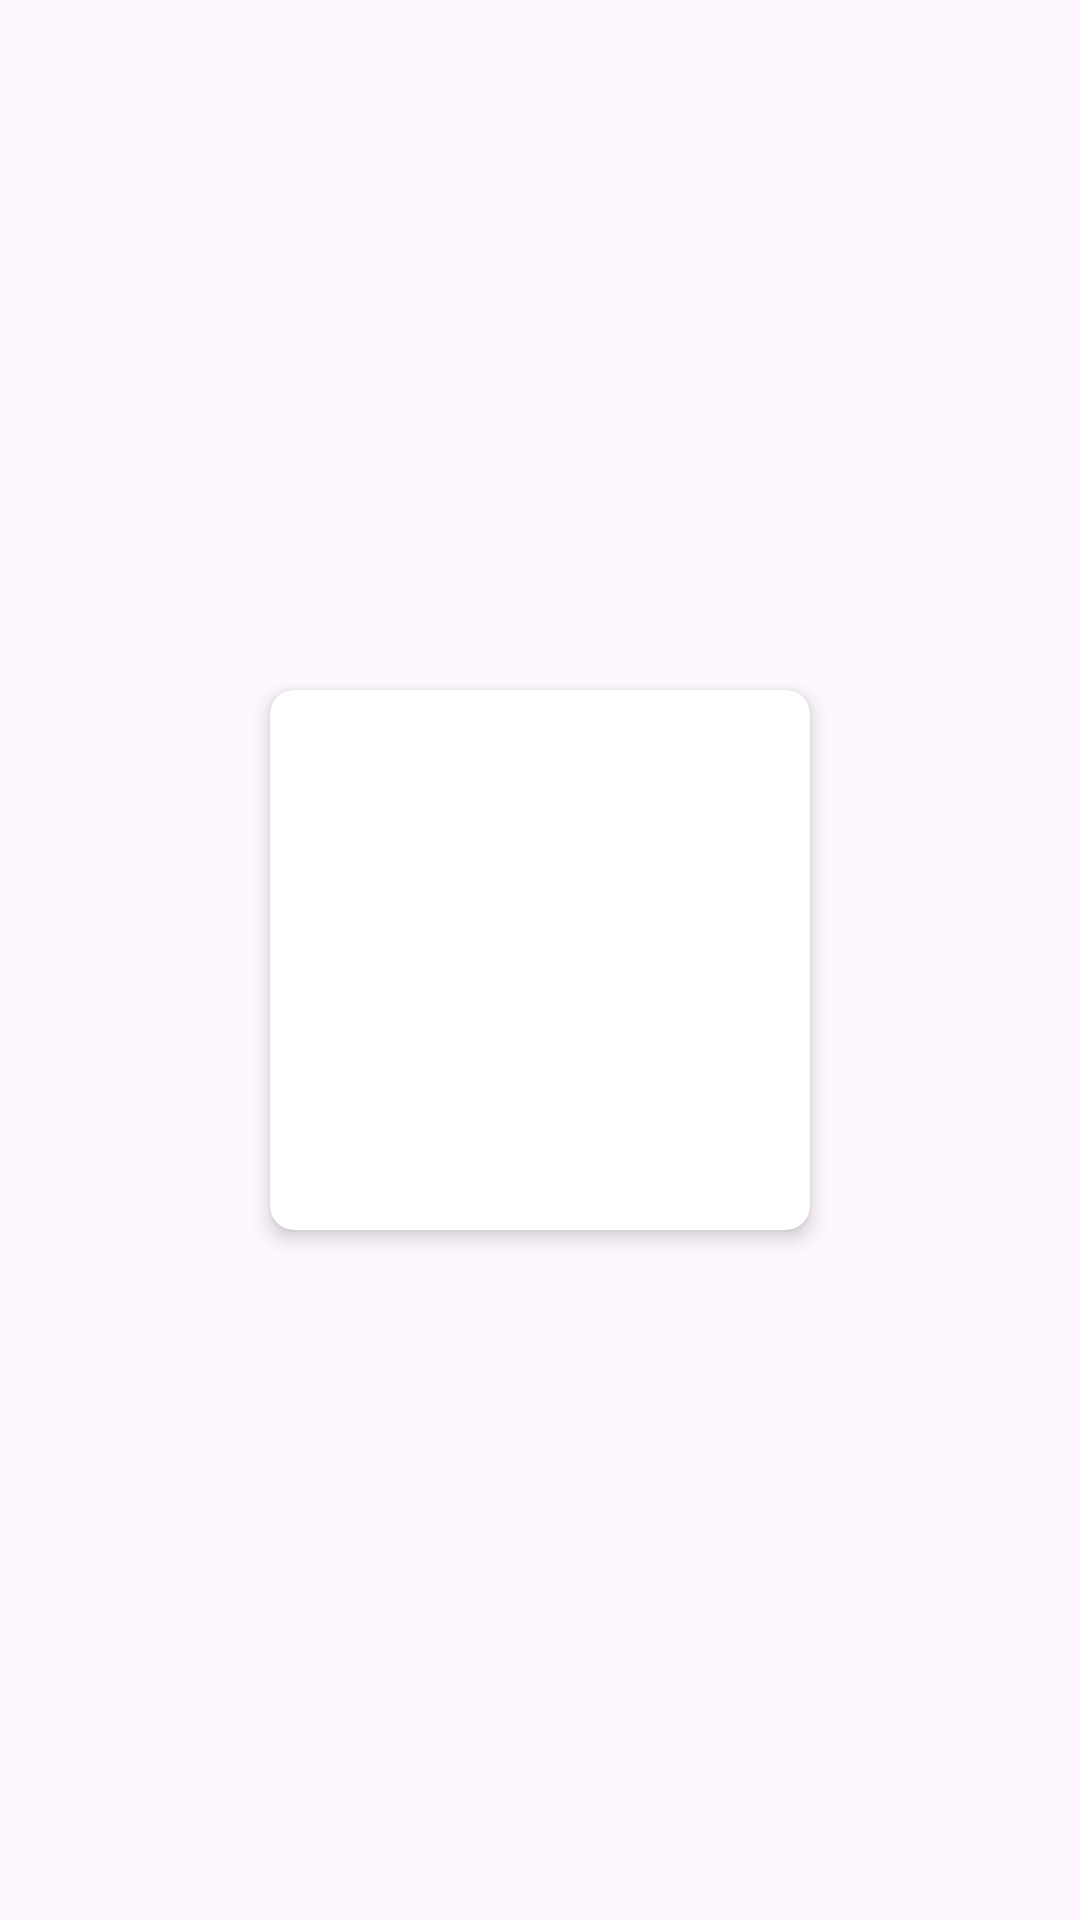

Produce the Android XML layout that renders to this screen, including the resource entries it uses.
<!-- AndroidManifest.xml: application theme Theme.PolizasLiver -->
<!-- res/layout/card_type_insurance.xml -->
<?xml version="1.0" encoding="utf-8"?>
<androidx.constraintlayout.widget.ConstraintLayout xmlns:android="http://schemas.android.com/apk/res/android"
    xmlns:app="http://schemas.android.com/apk/res-auto"
    xmlns:tools="http://schemas.android.com/tools"
    android:layout_width="wrap_content"
    android:layout_height="wrap_content"
    android:layout_margin="8dp"
    android:background="@drawable/shape_border_pink"
    android:padding="4dp">

    <androidx.cardview.widget.CardView
        android:id="@+id/cvCardTypeInsurance"
        android:layout_width="180dp"
        android:layout_height="180dp"
        app:cardCornerRadius="8dp"
        app:cardElevation="4dp"
        app:layout_constraintBottom_toBottomOf="parent"
        app:layout_constraintEnd_toEndOf="parent"
        app:layout_constraintStart_toStartOf="parent"
        app:layout_constraintTop_toTopOf="parent">

        <LinearLayout
            android:layout_width="match_parent"
            android:layout_height="match_parent"
            android:orientation="vertical">

            <TextView
                android:id="@+id/tvCardTypeInsurance"
                android:layout_width="match_parent"
                android:layout_height="wrap_content"
                tools:text="@string/auto_insurance" />

            <ImageView
                android:id="@+id/ivCardTypeInsurance"
                android:layout_width="match_parent"
                android:layout_height="match_parent" />
        </LinearLayout>

    </androidx.cardview.widget.CardView>

</androidx.constraintlayout.widget.ConstraintLayout>
<!-- resources referenced by this layout -->
<resources>
  <string name="auto_insurance">Seguro para auto</string>
  <style name="Theme.PolizasLiver" parent="Base.Theme.PolizasLiver" />
  <style name="Base.Theme.PolizasLiver" parent="Theme.Material3.DayNight.NoActionBar">
          
          
      </style>
</resources>
